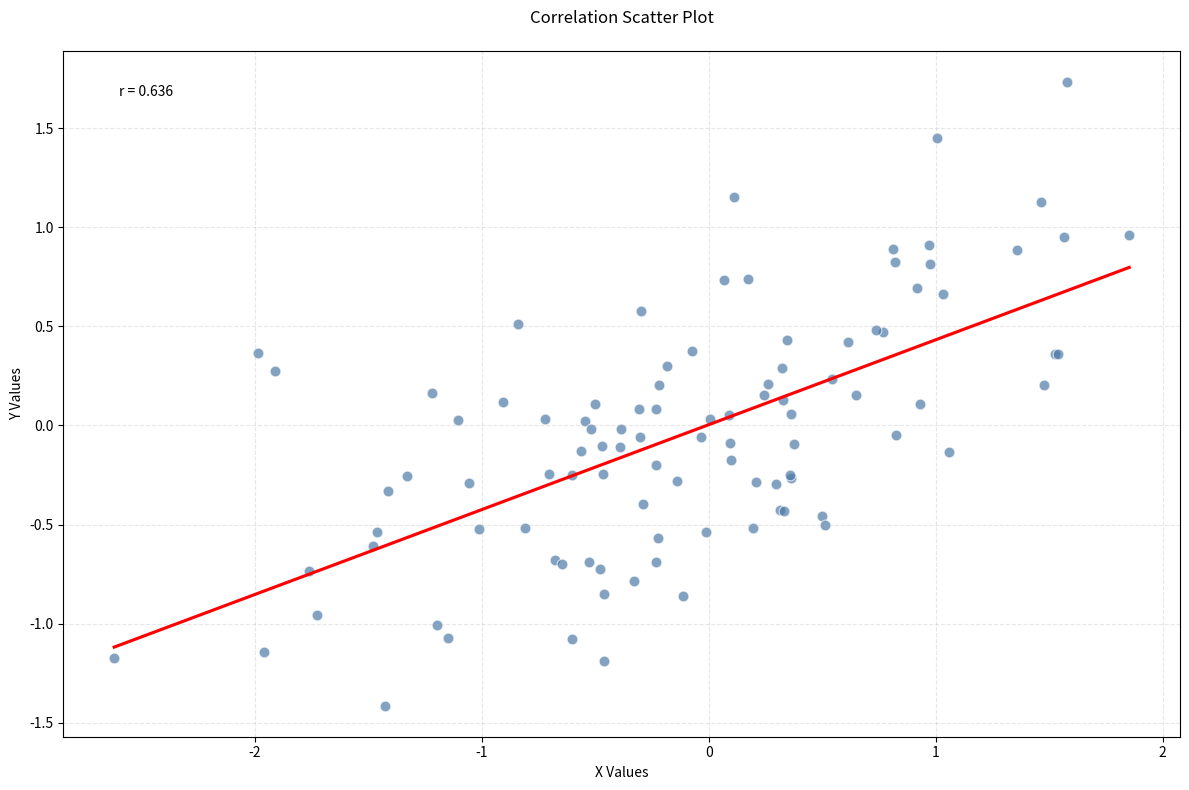

Python code for this plot:
import numpy as np
import matplotlib.pyplot as plt
import seaborn as sns
from typing import List, Dict, Union, Tuple, Optional
from pathlib import Path
from dataclasses import dataclass
from matplotlib.colors import LinearSegmentedColormap


@dataclass
class ScatterConfig:
    """Configuration for scatter plot styling"""

    figure_width: int = 12
    figure_height: int = 8
    font_size: int = 10
    marker_size: int = 60
    alpha: float = 0.7
    edge_width: float = 0.8
    grid: bool = True
    grid_alpha: float = 0.3
    show_regression: bool = False
    show_correlation: bool = False
    confidence_interval: bool = False
    ci_level: float = 0.95
    dpi: int = 300
    legend_location: str = "best"


class ScatterColorPalette:
    """Enhanced color palette management for scatter plots"""

    # Scientific color schemes
    SCIENTIFIC = {
        "experiment": {"control": "#4e79a7", "treatment": "#e15759"},
        "correlation": {
            "positive": "#59a14f",
            "negative": "#e15759",
            "neutral": "#4e79a7",
        },
        "significance": {"high": "#e31a1c", "medium": "#fd8d3c", "low": "#fecc5c"},
    }

    # Journal color schemes
    PUBLICATION = {
        "nature": ["#4477AA", "#66CCEE", "#228833"],
        "science": ["#3B4992", "#EE0000", "#008B45"],
        "cell": ["#2271B2", "#D55E00", "#359B73"],
    }

    # Statistical color schemes
    STATISTICAL = {"pearson": "#4e79a7", "spearman": "#59a14f", "kendall": "#9c755f"}


class ScatterPlotter:
    """Scatter plot with dynamic styling"""

    def __init__(self, config: Optional[ScatterConfig] = None):
        self.config = config or ScatterConfig()

    def plot_scatter(
        self,
        x_data: Union[List[float], np.ndarray],
        y_data: Union[List[float], np.ndarray],
        title: str,
        xlabel: str,
        ylabel: str,
        save_path: Union[str, Path],
        color_scheme: str = "pearson",
        palette_type: str = "STATISTICAL",
        show_plot: bool = True,
        custom_color: Optional[str] = None,
        labels: Optional[List[str]] = None,
    ) -> None:
        """
        Create publication-quality scatter plot
        """
        try:
            # Setup figure
            fig, ax = plt.subplots(
                figsize=(self.config.figure_width, self.config.figure_height)
            )

            # Get color
            color = (
                custom_color
                if custom_color
                else getattr(ScatterColorPalette, palette_type)[color_scheme]
            )

            # Create scatter plot
            scatter = ax.scatter(
                x_data,
                y_data,
                s=self.config.marker_size,
                alpha=self.config.alpha,
                c=color,
                linewidth=self.config.edge_width,
                edgecolor="white",
            )

            # Add regression line if requested
            if self.config.show_regression:
                sns.regplot(
                    x=x_data,
                    y=y_data,
                    scatter=False,
                    color="red",
                    ax=ax,
                    ci=(
                        self.config.ci_level
                        if self.config.confidence_interval
                        else None
                    ),
                )

            # Add correlation coefficient if requested
            if self.config.show_correlation:
                corr = np.corrcoef(x_data, y_data)[0, 1]
                ax.text(
                    0.05,
                    0.95,
                    f"r = {corr:.3f}",
                    transform=ax.transAxes,
                    fontsize=self.config.font_size,
                    verticalalignment="top",
                )

            # Customize appearance
            if self.config.grid:
                ax.grid(True, alpha=self.config.grid_alpha, linestyle="--")

            # Set labels and title
            ax.set_title(title, pad=20, fontsize=self.config.font_size + 2)
            ax.set_xlabel(xlabel, fontsize=self.config.font_size)
            ax.set_ylabel(ylabel, fontsize=self.config.font_size)

            # Add legend if labels provided
            if labels is not None:
                legend_elements = [
                    plt.Line2D(
                        [0],
                        [0],
                        marker="o",
                        color="w",
                        markerfacecolor=color,
                        markersize=8,
                        label=label,
                    )
                    for label, color in zip(
                        labels, [color] if isinstance(color, str) else color
                    )
                ]
                ax.legend(
                    handles=legend_elements,
                    loc=self.config.legend_location,
                    fontsize=self.config.font_size,
                )

            # Adjust layout and save
            plt.tight_layout()
            plt.savefig(save_path, dpi=self.config.dpi, bbox_inches="tight")

            if show_plot:
                plt.show()

        except Exception as e:
            print(f"Error creating scatter plot: {e}")
            raise
        finally:
            plt.close()


# Example usage
if __name__ == "__main__":
    # Generate sample data
    np.random.seed(42)
    x = np.random.normal(0, 1, 100)
    y = 0.5 * x + np.random.normal(0, 0.5, 100)

    # Basic scatter plot
    config = ScatterConfig(
        show_regression=True, show_correlation=True, confidence_interval=True
    )
    plotter = ScatterPlotter(config)

    # Create correlation plot
    plotter.plot_scatter(
        x_data=x,
        y_data=y,
        title="Correlation Scatter Plot",
        xlabel="X Values",
        ylabel="Y Values",
        save_path="correlation_scatter.png",
        color_scheme="pearson",
        palette_type="STATISTICAL",
    )
